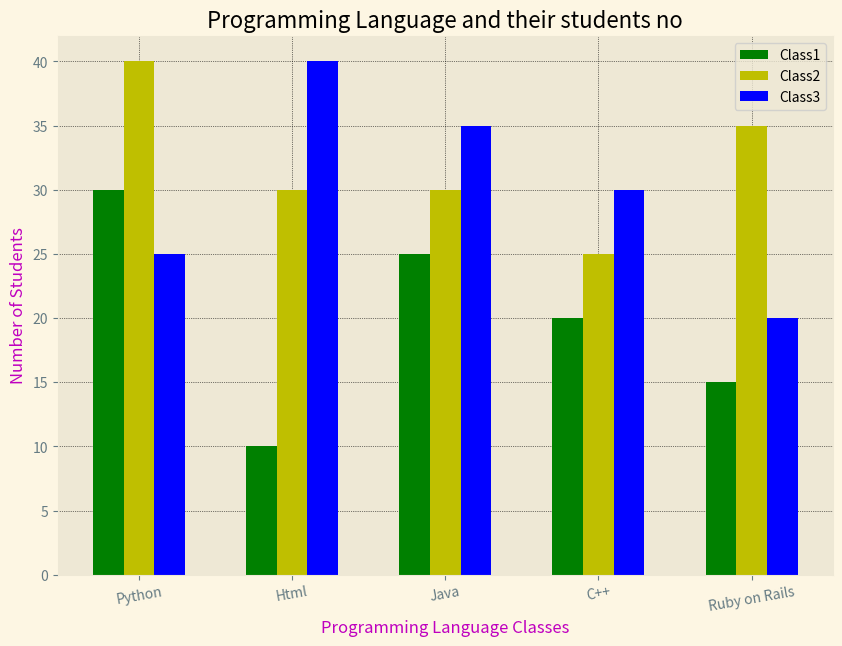

Write the Python code that produced this figure.
import matplotlib.pyplot as plt
import numpy as np
from matplotlib import style

classes = ['Python', 'Html', 'Java', 'C++', 'Ruby on Rails']
class1 = [30, 10, 25, 20, 15]
class2 = [40, 30, 30, 25, 35]
class3 = [25, 40, 35, 30, 20]

style.use('Solarize_Light2')
# print(style.available)

plt.figure(figsize=(10, 7))
plt.grid(color='k', linewidth=0.5, linestyle=':')
class_index = np.arange(len(classes))          # gives [0 1 2 3 4] ie index of each language
width = 0.2

# plt.bar(classes, class1, color='g', width=0.5, align='center', edgecolor='r', linewidth=1, alpha=0.8,
 #       linestyle='--', label='Class1', visible=True)
# width is for width of bars n line width is for width of border of bars
# alpha maintains the opacity of bars(0-1), visible=False, the bars wouldn't show

plt.bar(class_index, class1, color='g', width=width,  label='Class1')
plt.bar(class_index + width, class2, color='y', width=width, label='Class2')
plt.bar(class_index + 2 * width, class3, color='b', width=width, label='Class3')

plt.xticks(class_index + width, classes, rotation=10)    # np.arange gives index of elements which is converted to their respective values ie class names
# rotation rotates the texts in classes by certain degree

plt.title('Programming Language and their students no')
plt.xlabel('Programming Language Classes', color='m')
plt.ylabel('Number of Students', color='m')
plt.legend()
plt.show()